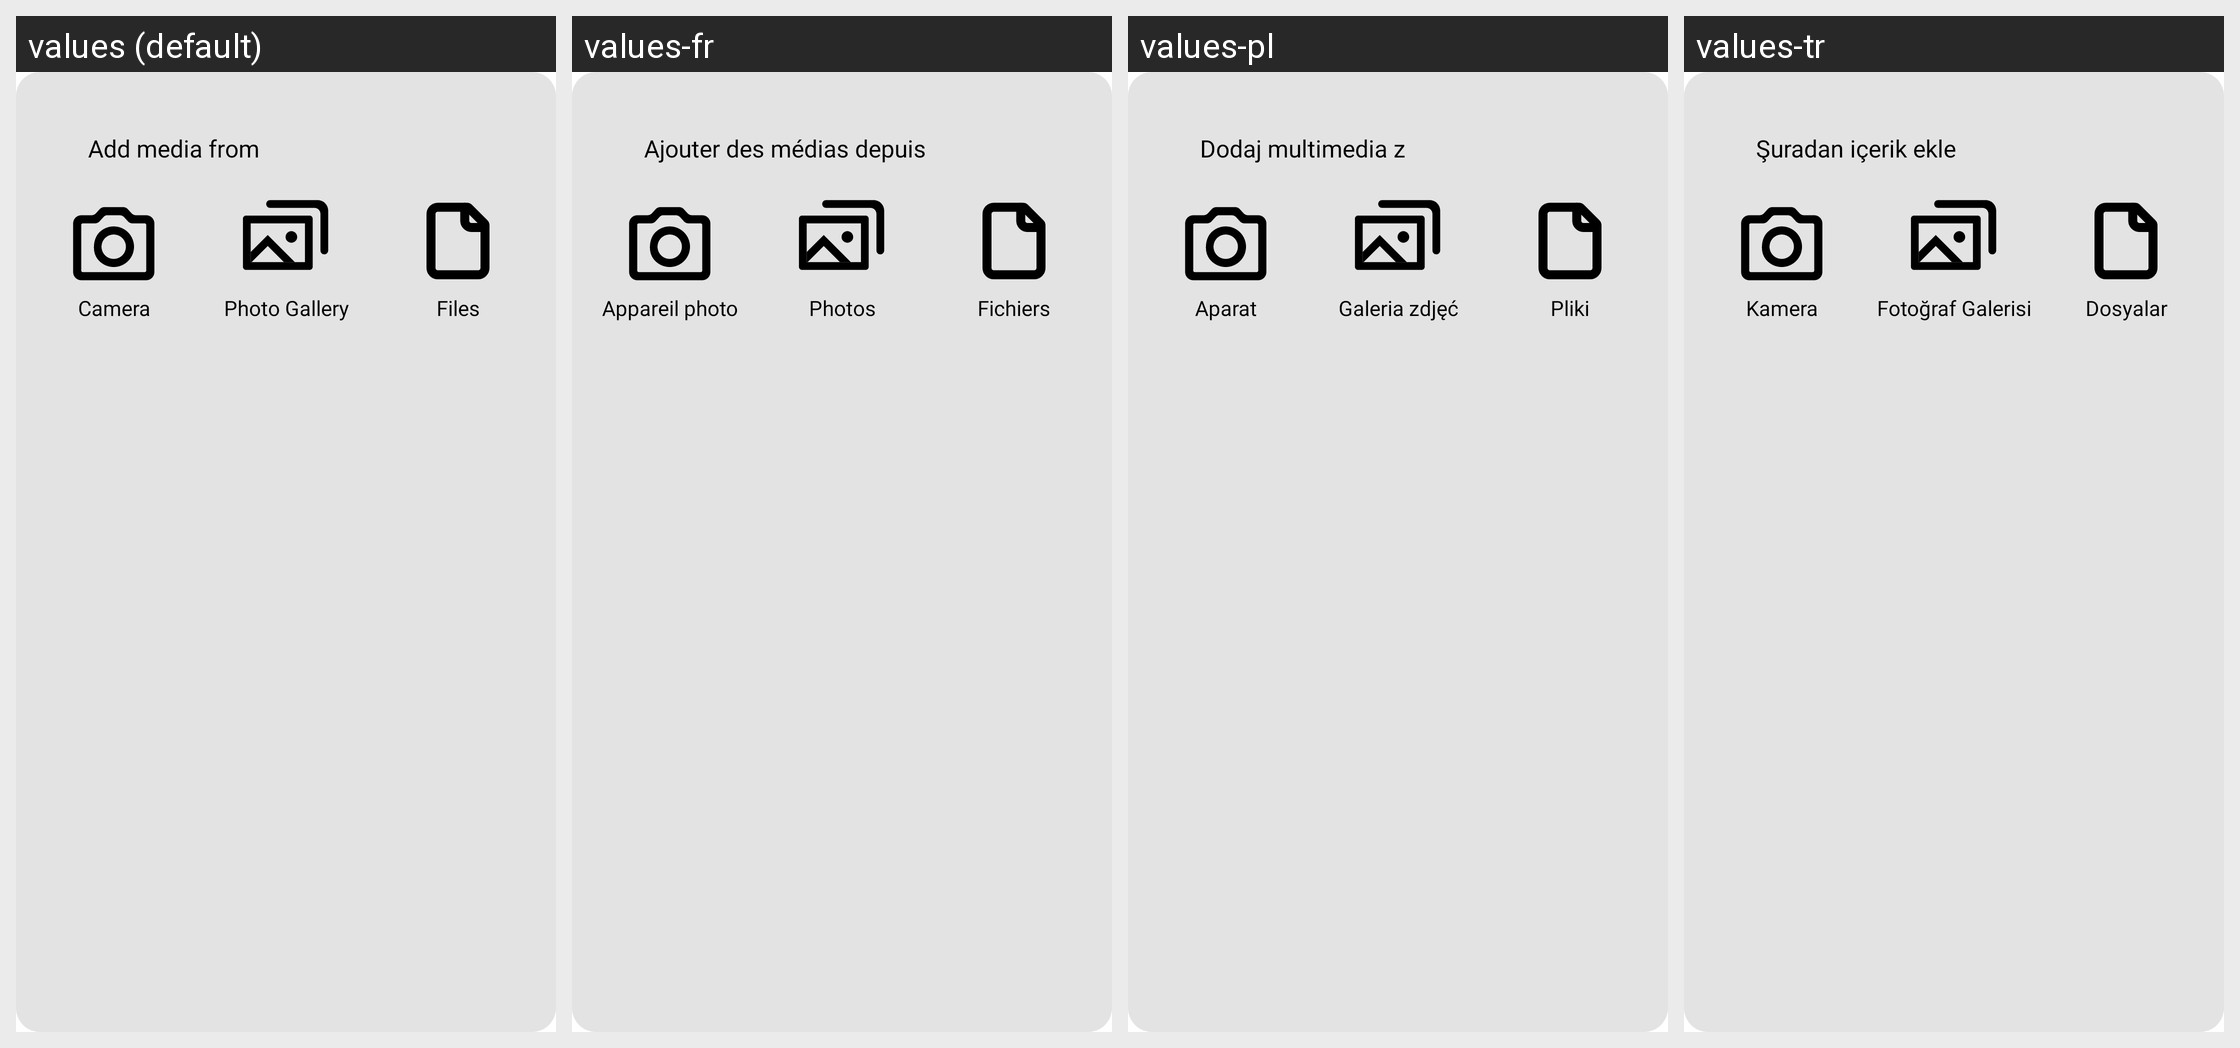

Locale-by-locale string values for the Android screen shown in this grid:
Android screen res/layout/fragment_content_picker.xml rendered under 4 locales, left to right: values (default), values-fr, values-pl, values-tr. Device: Nexus 5 (rendered at 1080×1920; each locale shown at half size, 540×960, under a caption strip naming it); theme Theme.SaveApp.Starting.
Other locales in the repository, not shown: values-ar, values-be, values-ckb, values-cmn, values-de, values-es, values-fa, values-it, values-ku, values-nl, values-pt-rBR, values-ru, values-sv, values-uk, values-zh, values-zh-rCN, values-zh-rTW.
Strings drawn on this screen, with the default value and each locale's value (text and hints the layout hard-codes, and strings that could not be matched under every locale, appear in the picture but are not listed):

content_picker_label
  values: Add media from
  values-fr: Ajouter des médias depuis
  values-pl: Dodaj multimedia z
  values-tr: Şuradan içerik ekle

camera
  values: Camera
  values-fr: Appareil photo
  values-pl: Aparat
  values-tr: Kamera

photo_gallery
  values: Photo Gallery
  values-fr: Photos
  values-pl: Galeria zdjęć
  values-tr: Fotoğraf Galerisi

files
  values: Files
  values-fr: Fichiers
  values-pl: Pliki
  values-tr: Dosyalar
